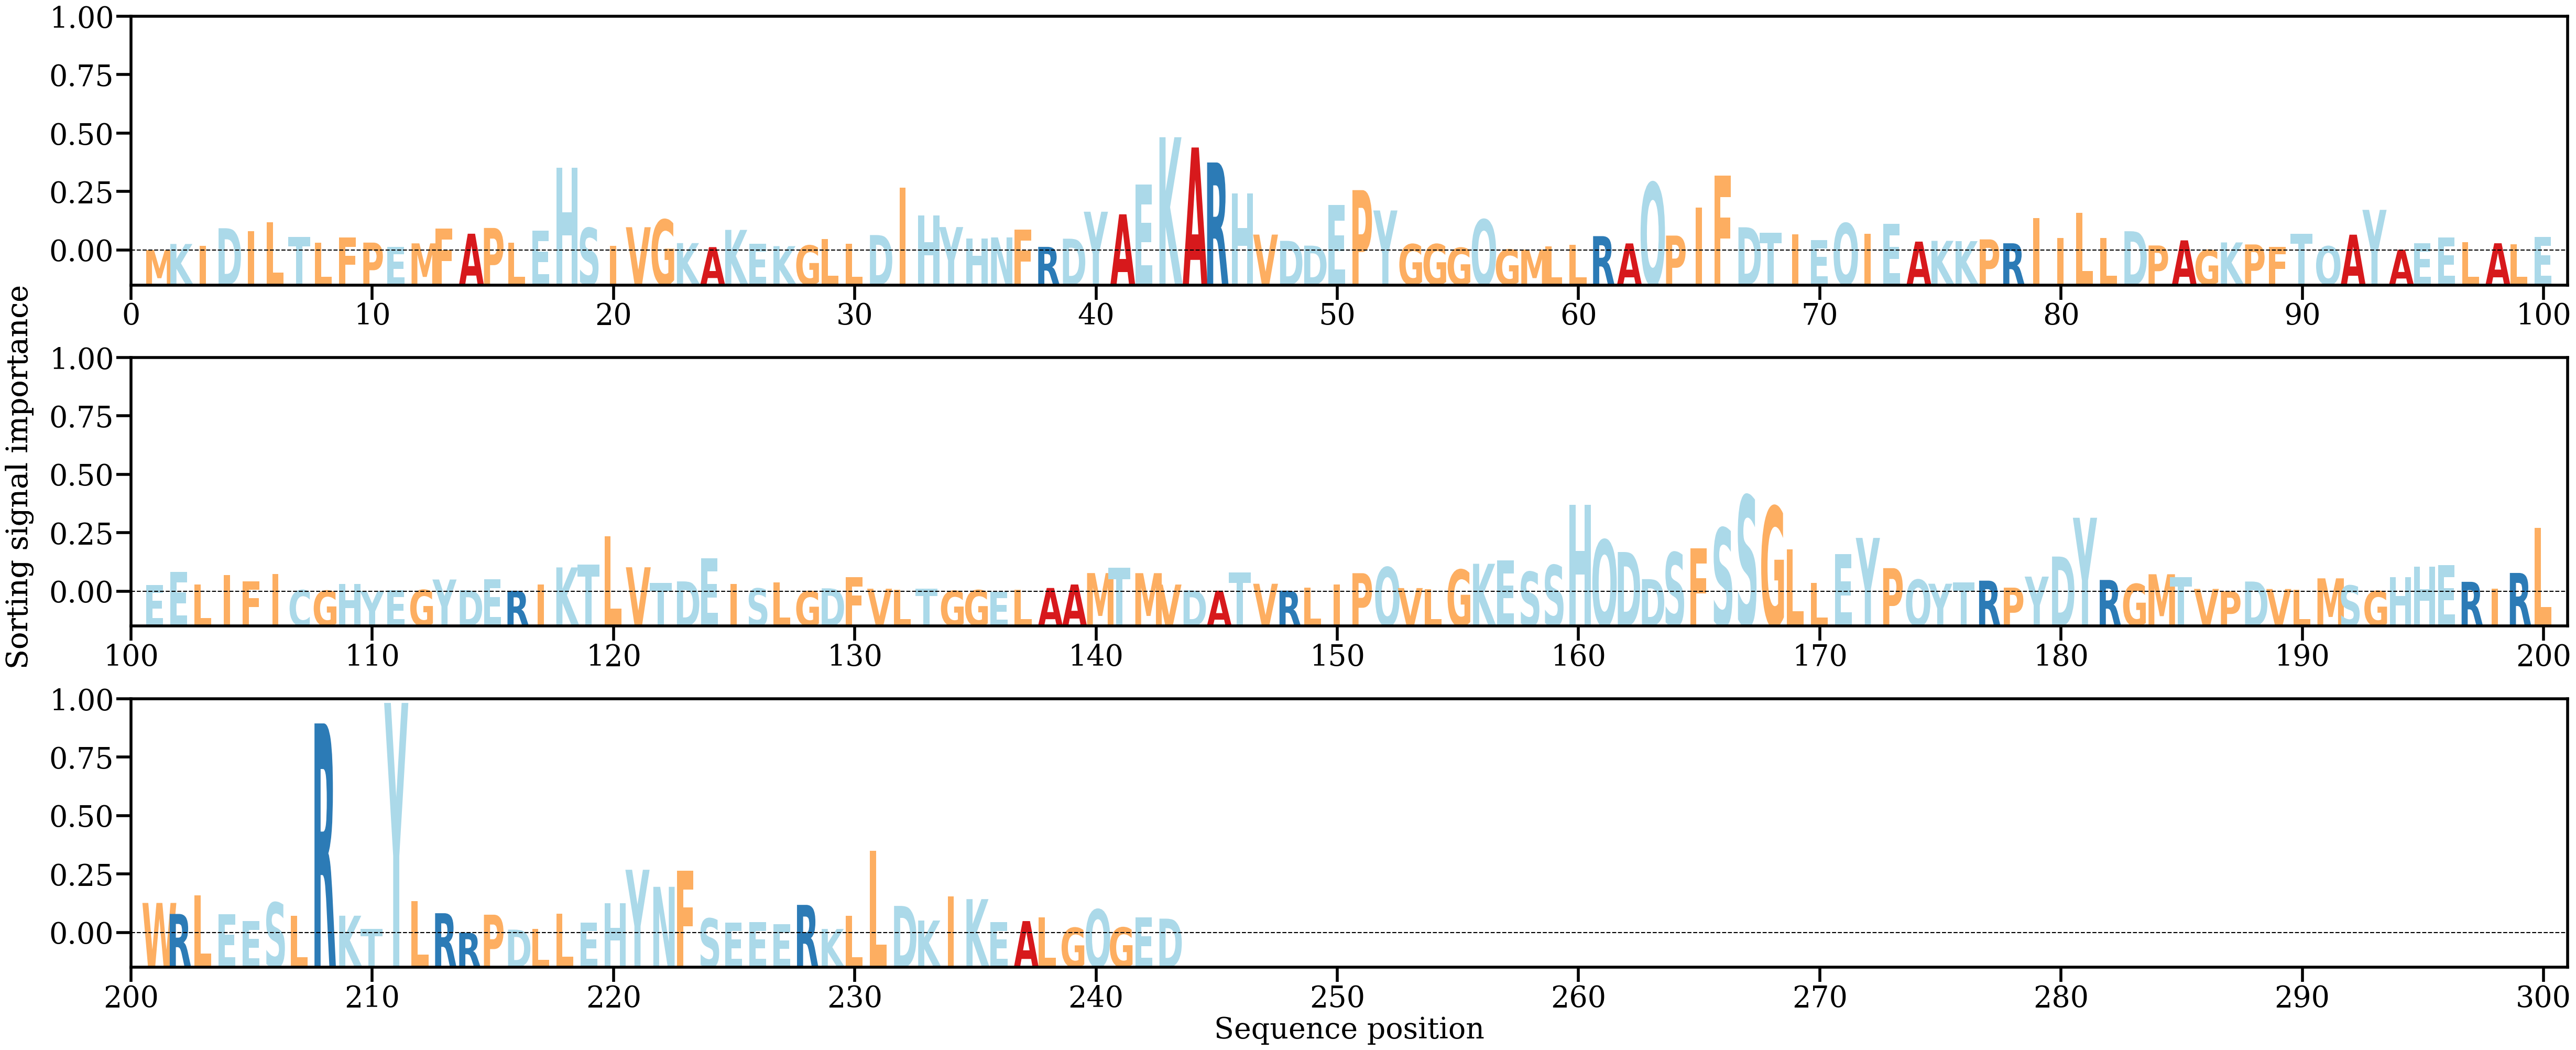

Values plotted in this chart, from the file beside it:
AA, Alpha
M, [0.0001519]
K, [0.00130928]
I, [0.00095633]
D, [0.00430577]
I, [0.00373769]
L, [0.0053974]
T, [0.00267892]
L, [0.00156725]
F, [0.00250174]
P, [0.00156874]
E, [0.00074916]
M, [0.00142571]
F, [0.00424633]
A, [0.00326281]
P, [0.00435989]
L, [0.0015511]
E, [0.00383521]
H, [0.01586803]
S, [0.00435975]
I, [0.00097522]
V, [0.00450025]
G, [0.0059413]
K, [0.00147414]
A, [0.00070628]
K, [0.00399127]
E, [0.00135866]
K, [0.00089183]
G, [0.00101966]
L, [0.00227657]
L, [0.00132765]
D, [0.00300802]
I, [0.0120617]
H, [0.00671668]
Y, [0.00453041]
H, [0.00239679]
N, [0.00255697]
F, [0.00404526]
R, [0.00075494]
D, [0.00231122]
Y, [0.00745416]
A, [0.00695788]
E, [0.01259827]
K, [0.02164928]
A, [0.01969431]
R, [0.01683825]
H, [0.01098574]
V, [0.00309394]
D, [0.00190434]
D, [0.00099056]
E, [0.00871677]
P, [0.01156959]
Y, [0.00769219]
G, [0.00127397]
G, [0.00128059]
G, [0.00058076]
Q, [0.0059588]
G, [0.00025321]
M, [0.00024631]
L, [0.00084687]
L, [0.00118747]
... 183 more rows
